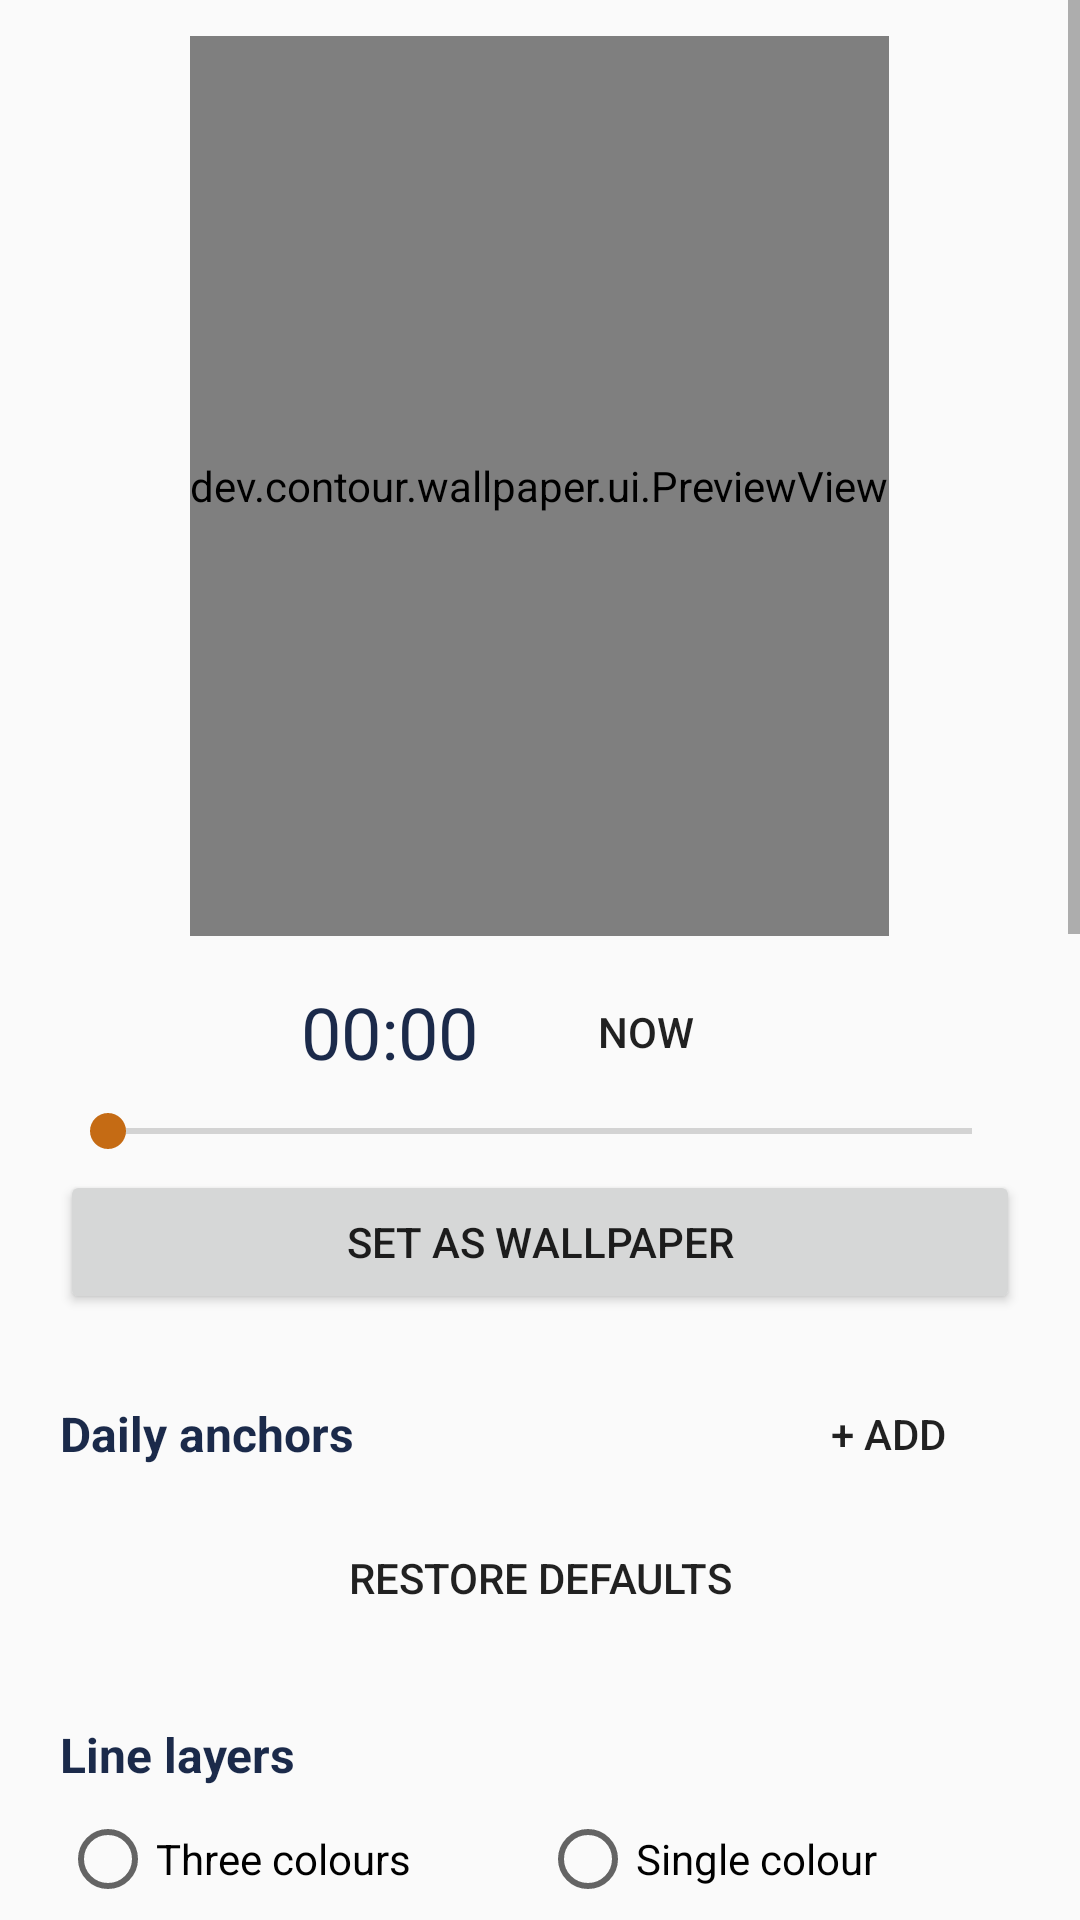

Android layout source for this screen:
<!-- AndroidManifest.xml: application theme Theme.Contour -->
<!-- res/layout/activity_settings.xml -->
<?xml version="1.0" encoding="utf-8"?>
<ScrollView xmlns:android="http://schemas.android.com/apk/res/android"
    android:layout_width="match_parent"
    android:layout_height="match_parent"
    android:fillViewport="true">

    <LinearLayout
        android:layout_width="match_parent"
        android:layout_height="wrap_content"
        android:orientation="vertical"
        android:paddingLeft="20dp"
        android:paddingRight="20dp"
        android:paddingTop="12dp"
        android:paddingBottom="32dp">

        <dev.contour.wallpaper.ui.PreviewView
            android:id="@+id/preview"
            android:layout_width="wrap_content"
            android:layout_height="300dp"
            android:layout_gravity="center_horizontal" />

        <LinearLayout
            android:layout_width="wrap_content"
            android:layout_height="wrap_content"
            android:layout_gravity="center_horizontal"
            android:layout_marginTop="8dp"
            android:gravity="center_vertical"
            android:orientation="horizontal">

            <TextView
                android:id="@+id/preview_time"
                android:layout_width="wrap_content"
                android:layout_height="wrap_content"
                android:text="00:00"
                android:textColor="#1B2A4A"
                android:textSize="24sp" />

            <Button
                android:id="@+id/btn_now"
                style="?android:attr/borderlessButtonStyle"
                android:layout_width="wrap_content"
                android:layout_height="wrap_content"
                android:layout_marginLeft="12dp"
                android:text="Now" />
        </LinearLayout>

        <SeekBar
            android:id="@+id/seek_time"
            android:layout_width="match_parent"
            android:layout_height="wrap_content"
            android:max="1439" />

        <Button
            android:id="@+id/btn_apply"
            android:layout_width="match_parent"
            android:layout_height="wrap_content"
            android:layout_marginTop="4dp"
            android:text="Set as wallpaper" />

        <LinearLayout
            android:layout_width="match_parent"
            android:layout_height="wrap_content"
            android:layout_marginTop="16dp"
            android:gravity="center_vertical"
            android:orientation="horizontal">

            <TextView
                style="@style/SectionTitle"
                android:layout_width="0dp"
                android:layout_weight="1"
                android:layout_marginTop="0dp"
                android:layout_marginBottom="0dp"
                android:text="Daily anchors" />

            <Button
                android:id="@+id/btn_add"
                style="?android:attr/borderlessButtonStyle"
                android:layout_width="wrap_content"
                android:layout_height="wrap_content"
                android:text="+ Add" />
        </LinearLayout>

        <LinearLayout
            android:id="@+id/anchor_list"
            android:layout_width="match_parent"
            android:layout_height="wrap_content"
            android:orientation="vertical" />

        <Button
            android:id="@+id/btn_restore"
            style="?android:attr/borderlessButtonStyle"
            android:layout_width="match_parent"
            android:layout_height="wrap_content"
            android:text="Restore defaults" />

        <TextView style="@style/SectionTitle" android:text="Line layers" />

        <RadioGroup
            android:id="@+id/group_layers"
            android:layout_width="match_parent"
            android:layout_height="wrap_content"
            android:orientation="horizontal">

            <RadioButton
                android:id="@+id/radio_three"
                android:layout_width="0dp"
                android:layout_height="wrap_content"
                android:layout_weight="1"
                android:text="Three colours" />

            <RadioButton
                android:id="@+id/radio_single"
                android:layout_width="0dp"
                android:layout_height="wrap_content"
                android:layout_weight="1"
                android:text="Single colour" />
        </RadioGroup>

        <TextView
            style="@style/Hint"
            android:text="Single colour uses the line 2 colour and one bitmap (less memory)." />

        <LinearLayout
            android:layout_width="match_parent"
            android:layout_height="wrap_content"
            android:orientation="horizontal">

            <TextView
                style="@style/SectionTitle"
                android:layout_width="0dp"
                android:layout_weight="1"
                android:text="Line legibility" />

            <TextView
                android:id="@+id/contrast_value"
                style="@style/SectionTitle"
                android:layout_width="wrap_content"
                android:text="2.1" />
        </LinearLayout>

        <SeekBar
            android:id="@+id/seek_contrast"
            android:layout_width="match_parent"
            android:layout_height="wrap_content"
            android:max="20" />

        <TextView
            style="@style/Hint"
            android:text="Minimum contrast of each line colour against the background. 1.0 turns the lock off; default 2.1." />

        <TextView style="@style/SectionTitle" android:text="Update interval" />

        <RadioGroup
            android:id="@+id/group_interval"
            android:layout_width="match_parent"
            android:layout_height="wrap_content"
            android:orientation="horizontal">

            <RadioButton
                android:id="@+id/radio_1"
                android:layout_width="0dp"
                android:layout_height="wrap_content"
                android:layout_weight="1"
                android:text="1 min" />

            <RadioButton
                android:id="@+id/radio_5"
                android:layout_width="0dp"
                android:layout_height="wrap_content"
                android:layout_weight="1"
                android:text="5 min" />

            <RadioButton
                android:id="@+id/radio_15"
                android:layout_width="0dp"
                android:layout_height="wrap_content"
                android:layout_weight="1"
                android:text="15 min" />
        </RadioGroup>

        <TextView style="@style/SectionTitle" android:text="Sunrise and sunset" />

        <CheckBox
            android:id="@+id/check_solar"
            android:layout_width="match_parent"
            android:layout_height="wrap_content"
            android:text="Follow the sun automatically" />

        <TextView
            style="@style/Hint"
            android:text="While this is on, your anchor times are overridden. The 5:00 anchor is moved to today's sunrise and the 20:00 one to sunset; every other anchor shifts with them. Each anchor below shows the clock time it actually happens at." />

        <TextView
            android:id="@+id/solar_status"
            android:layout_width="match_parent"
            android:layout_height="wrap_content"
            android:layout_marginTop="8dp"
            android:textColor="#1B2A4A"
            android:textSize="14sp" />

        <LinearLayout
            android:layout_width="match_parent"
            android:layout_height="wrap_content"
            android:layout_marginTop="8dp"
            android:orientation="horizontal">

            <EditText
                android:id="@+id/edit_lat"
                android:layout_width="0dp"
                android:layout_height="wrap_content"
                android:layout_weight="1"
                android:hint="Latitude"
                android:inputType="numberDecimal|numberSigned"
                android:maxLines="1" />

            <EditText
                android:id="@+id/edit_lon"
                android:layout_width="0dp"
                android:layout_height="wrap_content"
                android:layout_marginLeft="8dp"
                android:layout_weight="1"
                android:hint="Longitude"
                android:inputType="numberDecimal|numberSigned"
                android:maxLines="1" />
        </LinearLayout>

        <Button
            android:id="@+id/btn_locate"
            android:layout_width="match_parent"
            android:layout_height="wrap_content"
            android:text="Use my location" />

        <TextView
            style="@style/Hint"
            android:text="Location is read once and stored as coordinates. The wallpaper never queries GPS — it only does the arithmetic, so there is no battery cost." />

        <TextView style="@style/SectionTitle" android:text="Palette" />

        <LinearLayout
            android:layout_width="match_parent"
            android:layout_height="wrap_content"
            android:orientation="horizontal">

            <Button
                android:id="@+id/btn_export"
                android:layout_width="0dp"
                android:layout_height="wrap_content"
                android:layout_weight="1"
                android:text="Export JSON" />

            <Button
                android:id="@+id/btn_import"
                android:layout_width="0dp"
                android:layout_height="wrap_content"
                android:layout_weight="1"
                android:layout_marginLeft="8dp"
                android:text="Import JSON" />
        </LinearLayout>
    </LinearLayout>
</ScrollView>
<!-- resources referenced by this layout -->
<resources>
  <style name="Hint">
          <item name="android:layout_width">match_parent</item>
          <item name="android:layout_height">wrap_content</item>
          <item name="android:textSize">12sp</item>
          <item name="android:textColor">#6B6B6B</item>
          <item name="android:layout_marginTop">4dp</item>
      </style>
  <style name="SectionTitle">
          <item name="android:layout_width">match_parent</item>
          <item name="android:layout_height">wrap_content</item>
          <item name="android:textSize">16sp</item>
          <item name="android:textStyle">bold</item>
          <item name="android:textColor">#1B2A4A</item>
          <item name="android:layout_marginTop">24dp</item>
          <item name="android:layout_marginBottom">8dp</item>
      </style>
  <style name="Theme.Contour" parent="android:Theme.Material.Light">
          <item name="android:colorPrimary">#1B2A4A</item>
          <item name="android:colorPrimaryDark">#05070F</item>
          <item name="android:colorAccent">#C56B14</item>
      </style>
</resources>
